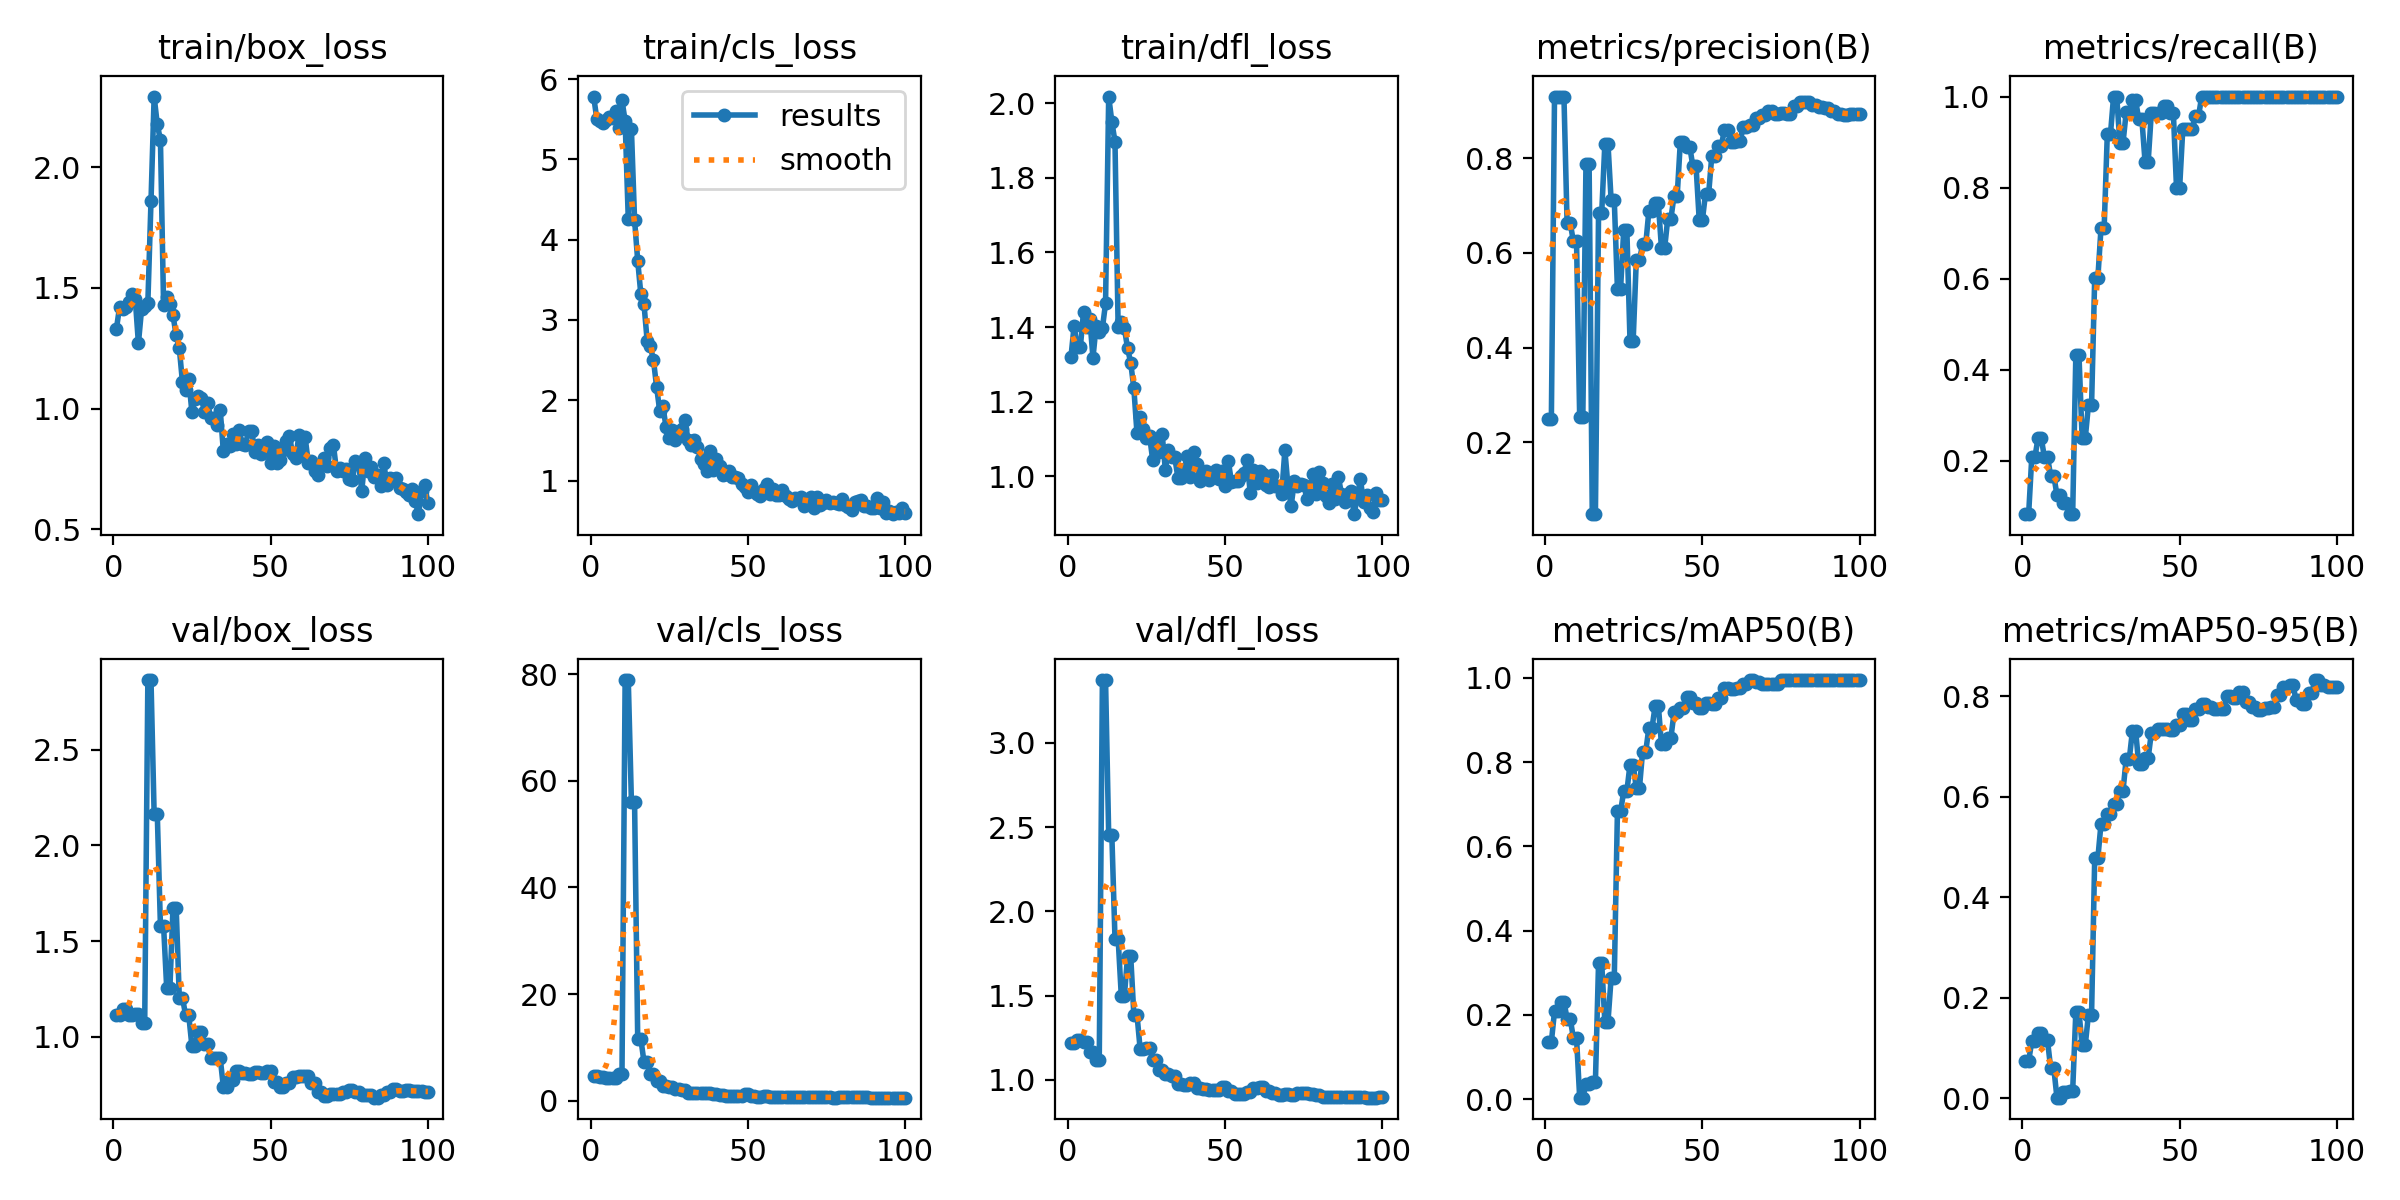

Data behind this chart, as committed beside it:
epoch, time, train/box_loss, train/cls_loss, train/dfl_loss, metrics/precision(B), metrics/recall(B), metrics/mAP50(B), metrics/mAP50-95(B), val/box_loss, val/cls_loss, val/dfl_loss, lr/pg0, lr/pg1, lr/pg2
1, 6.525, 1.33, 5.782, 1.319, 0.25, 0.08266, 0.1357, 0.07471, 1.113, 4.664, 1.221, 0.0003646, 0.0003646, 0.0003646
2, 9.211, 1.42, 5.503, 1.403, 0.25, 0.08266, 0.1358, 0.07403, 1.113, 4.664, 1.221, 0.0007735, 0.0007735, 0.0007735
3, 11.09, 1.413, 5.483, 1.345, 0.9285, 0.2082, 0.2081, 0.1135, 1.145, 4.37, 1.239, 0.001174, 0.001174, 0.001174
4, 13.16, 1.422, 5.451, 1.347, 0.9285, 0.2082, 0.2081, 0.1135, 1.145, 4.37, 1.239, 0.001213, 0.001213, 0.001213
5, 15.09, 1.443, 5.486, 1.44, 0.9297, 0.25, 0.2317, 0.1297, 1.114, 4.194, 1.226, 0.0012, 0.0012, 0.0012
6, 17.04, 1.476, 5.528, 1.399, 0.9297, 0.25, 0.2317, 0.1297, 1.114, 4.194, 1.226, 0.001188, 0.001188, 0.001188
7, 19.1, 1.454, 5.516, 1.422, 0.6625, 0.2083, 0.1903, 0.1152, 1.121, 4.324, 1.168, 0.001176, 0.001176, 0.001176
8, 20.96, 1.271, 5.597, 1.317, 0.6625, 0.2083, 0.1903, 0.1152, 1.121, 4.324, 1.168, 0.001163, 0.001163, 0.001163
9, 22.85, 1.411, 5.395, 1.402, 0.6244, 0.1667, 0.1451, 0.06011, 1.07, 4.937, 1.118, 0.001151, 0.001151, 0.001151
10, 24.74, 1.424, 5.737, 1.386, 0.6244, 0.1667, 0.1451, 0.06011, 1.07, 4.937, 1.118, 0.001139, 0.001139, 0.001139
11, 26.71, 1.438, 5.48, 1.397, 0.2532, 0.125, 0.0033, 0.0013, 2.865, 78.88, 3.372, 0.001126, 0.001126, 0.001126
12, 28.69, 1.859, 4.257, 1.463, 0.2532, 0.125, 0.0033, 0.0013, 2.865, 78.88, 3.372, 0.001114, 0.001114, 0.001114
13, 30.52, 2.292, 5.375, 2.018, 0.7875, 0.1071, 0.03642, 0.01206, 2.163, 56.06, 2.453, 0.001102, 0.001102, 0.001102
14, 32.4, 2.177, 4.246, 1.95, 0.7875, 0.1071, 0.03642, 0.01206, 2.163, 56.06, 2.453, 0.001089, 0.001089, 0.001089
15, 34.32, 2.113, 3.738, 1.897, 0.04859, 0.08333, 0.04039, 0.01545, 1.58, 11.57, 1.838, 0.001077, 0.001077, 0.001077
16, 36.3, 1.429, 3.318, 1.399, 0.04859, 0.08333, 0.04039, 0.01545, 1.58, 11.57, 1.838, 0.001064, 0.001064, 0.001064
17, 38.35, 1.463, 3.194, 1.415, 0.6836, 0.4316, 0.3231, 0.1716, 1.253, 7.258, 1.5, 0.001052, 0.001052, 0.001052
18, 40.37, 1.432, 2.742, 1.397, 0.6836, 0.4316, 0.3231, 0.1716, 1.253, 7.258, 1.5, 0.00104, 0.00104, 0.00104
19, 42.24, 1.386, 2.67, 1.343, 0.8299, 0.25, 0.1836, 0.1062, 1.675, 5.064, 1.734, 0.001027, 0.001027, 0.001027
20, 44.08, 1.304, 2.503, 1.304, 0.8299, 0.25, 0.1836, 0.1062, 1.675, 5.064, 1.734, 0.001015, 0.001015, 0.001015
21, 46.03, 1.251, 2.167, 1.235, 0.7105, 0.3214, 0.2881, 0.166, 1.205, 3.649, 1.385, 0.001002, 0.001002, 0.001002
22, 48.28, 1.109, 1.866, 1.115, 0.7105, 0.3214, 0.2881, 0.166, 1.205, 3.649, 1.385, 0.0009901, 0.0009901, 0.0009901
23, 50.35, 1.076, 1.927, 1.158, 0.5243, 0.6012, 0.6829, 0.4779, 1.113, 2.792, 1.183, 0.0009778, 0.0009778, 0.0009778
24, 52.25, 1.122, 1.667, 1.128, 0.5243, 0.6012, 0.6829, 0.4779, 1.113, 2.792, 1.183, 0.0009654, 0.0009654, 0.0009654
25, 54.3, 0.9863, 1.529, 1.103, 0.6477, 0.7104, 0.7308, 0.5462, 0.9519, 2.574, 1.186, 0.000953, 0.000953, 0.000953
26, 56.2, 1.041, 1.627, 1.108, 0.6477, 0.7104, 0.7308, 0.5462, 0.9519, 2.574, 1.186, 0.0009406, 0.0009406, 0.0009406
27, 58.16, 1.051, 1.505, 1.043, 0.4142, 0.9167, 0.7944, 0.5667, 1.025, 2.205, 1.118, 0.0009283, 0.0009283, 0.0009283
28, 60.06, 1.046, 1.608, 1.098, 0.4142, 0.9167, 0.7944, 0.5667, 1.025, 2.205, 1.118, 0.0009159, 0.0009159, 0.0009159
29, 62.17, 0.9871, 1.647, 1.065, 0.5848, 1, 0.7385, 0.5861, 0.9612, 1.952, 1.06, 0.0009035, 0.0009035, 0.0009035
30, 64.05, 1.024, 1.752, 1.113, 0.5848, 1, 0.7385, 0.5861, 0.9612, 1.952, 1.06, 0.0008911, 0.0008911, 0.0008911
31, 66.04, 0.96, 1.506, 1.018, 0.618, 0.8984, 0.8253, 0.612, 0.8871, 1.514, 1.035, 0.0008787, 0.0008787, 0.0008787
32, 68.09, 0.962, 1.437, 1.07, 0.618, 0.8984, 0.8253, 0.612, 0.8871, 1.514, 1.035, 0.0008664, 0.0008664, 0.0008664
33, 70.37, 0.9333, 1.498, 1.053, 0.6886, 0.9651, 0.8816, 0.6756, 0.8892, 1.494, 1.022, 0.000854, 0.000854, 0.000854
34, 72.28, 0.996, 1.42, 1.051, 0.6886, 0.9651, 0.8816, 0.6756, 0.8892, 1.494, 1.022, 0.0008416, 0.0008416, 0.0008416
35, 74.16, 0.8238, 1.271, 0.9962, 0.7053, 0.9917, 0.9342, 0.7318, 0.7378, 1.444, 0.9763, 0.0008293, 0.0008293, 0.0008293
36, 76.06, 0.8521, 1.207, 0.995, 0.7053, 0.9917, 0.9342, 0.7318, 0.7378, 1.444, 0.9763, 0.0008169, 0.0008169, 0.0008169
37, 78.12, 0.844, 1.115, 1.018, 0.6096, 0.95, 0.8424, 0.6654, 0.7731, 1.376, 0.9719, 0.0008045, 0.0008045, 0.0008045
38, 80.03, 0.8947, 1.373, 1.054, 0.6096, 0.95, 0.8424, 0.6654, 0.7731, 1.376, 0.9719, 0.0007921, 0.0007921, 0.0007921
39, 81.93, 0.8558, 1.135, 0.9991, 0.672, 0.857, 0.8578, 0.6777, 0.8224, 1.188, 0.9831, 0.0007797, 0.0007797, 0.0007797
40, 83.77, 0.9112, 1.262, 1.066, 0.672, 0.857, 0.8578, 0.6777, 0.8224, 1.188, 0.9831, 0.0007674, 0.0007674, 0.0007674
41, 85.59, 0.8557, 1.185, 1.032, 0.7206, 0.9643, 0.918, 0.7273, 0.8097, 1.03, 0.9486, 0.000755, 0.000755, 0.000755
42, 87.47, 0.8481, 1.066, 0.9869, 0.7206, 0.9643, 0.918, 0.7273, 0.8097, 1.03, 0.9486, 0.0007426, 0.0007426, 0.0007426
43, 89.81, 0.9083, 1.084, 0.9953, 0.8346, 0.9643, 0.928, 0.7348, 0.8053, 0.9121, 0.9437, 0.0007302, 0.0007302, 0.0007302
44, 91.69, 0.909, 1.124, 1.014, 0.8346, 0.9643, 0.928, 0.7348, 0.8053, 0.9121, 0.9437, 0.0007179, 0.0007179, 0.0007179
45, 93.67, 0.8223, 1.048, 0.9896, 0.8232, 0.9799, 0.9557, 0.7344, 0.8148, 0.9033, 0.9369, 0.0007055, 0.0007055, 0.0007055
46, 95.6, 0.8483, 1.044, 1, 0.8232, 0.9799, 0.9557, 0.7344, 0.8148, 0.9033, 0.9369, 0.0006931, 0.0006931, 0.0006931
47, 97.51, 0.8116, 1.036, 1.018, 0.7823, 0.9643, 0.9397, 0.734, 0.8123, 0.9196, 0.942, 0.0006808, 0.0006808, 0.0006808
48, 99.73, 0.835, 0.9596, 0.9924, 0.7823, 0.9643, 0.9397, 0.734, 0.8123, 0.9196, 0.942, 0.0006684, 0.0006684, 0.0006684
49, 101.8, 0.8627, 0.919, 1.013, 0.6689, 0.8002, 0.928, 0.7436, 0.8204, 1.182, 0.9582, 0.000656, 0.000656, 0.000656
50, 103.9, 0.774, 0.8549, 0.9746, 0.6689, 0.8002, 0.928, 0.7436, 0.8204, 1.182, 0.9582, 0.0006436, 0.0006436, 0.0006436
51, 105.8, 0.8461, 0.9419, 1.042, 0.7249, 0.9286, 0.9396, 0.7643, 0.7642, 0.8409, 0.9308, 0.0006312, 0.0006312, 0.0006312
52, 107.8, 0.7772, 0.8682, 0.9859, 0.7249, 0.9286, 0.9396, 0.7643, 0.7642, 0.8409, 0.9308, 0.0006189, 0.0006189, 0.0006189
53, 109.8, 0.7896, 0.8328, 0.986, 0.8048, 0.9286, 0.9376, 0.7533, 0.7375, 0.7391, 0.9179, 0.0006065, 0.0006065, 0.0006065
54, 111.7, 0.8271, 0.81, 0.9875, 0.8048, 0.9286, 0.9376, 0.7533, 0.7375, 0.7391, 0.9179, 0.0005941, 0.0005941, 0.0005941
55, 113.5, 0.865, 0.892, 1.001, 0.8245, 0.9566, 0.9524, 0.7747, 0.761, 0.8188, 0.9172, 0.0005818, 0.0005818, 0.0005818
56, 115.4, 0.8865, 0.9525, 1.01, 0.8245, 0.9566, 0.9524, 0.7747, 0.761, 0.8188, 0.9172, 0.0005694, 0.0005694, 0.0005694
57, 117.6, 0.814, 0.8315, 1.043, 0.8594, 1, 0.9772, 0.7859, 0.7881, 0.7174, 0.9277, 0.000557, 0.000557, 0.000557
58, 119.6, 0.7941, 0.8921, 0.9544, 0.8594, 1, 0.9772, 0.7859, 0.7881, 0.7174, 0.9277, 0.0005446, 0.0005446, 0.0005446
59, 121.5, 0.8891, 0.8145, 1.018, 0.8348, 1, 0.9728, 0.7793, 0.794, 0.7526, 0.9532, 0.0005322, 0.0005322, 0.0005322
60, 123.3, 0.8114, 0.8168, 0.981, 0.8348, 1, 0.9728, 0.7793, 0.794, 0.7526, 0.9532, 0.0005199, 0.0005199, 0.0005199
... 40 more rows
